Run: headless pygame with SDL's dummy video driver; simulated clock (each Clock.tick advances the game by its frame time, no real sleeping); random seed 0; keys injected as events and as key.get_pressed() state; no mouse input.
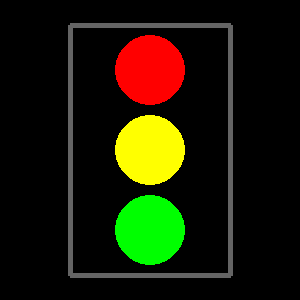
Frame 1 of 4 · flips 1–60 · no input
Frame 2 of 4 · flips 61–180 · tapped SPACE, RETURN · held RIGHT (→), D · screen unchanged from frame 1, image omitted
Frame 3 of 4 · flips 181–300 · held DOWN (↓), S · screen unchanged from frame 2, image omitted
Frame 4 of 4 · flips 301–420 · held LEFT (←), A, UP (↑), W · screen unchanged from frame 3, image omitted

The pygame program that drew these frames:

import pygame
pygame.init()
pygame.display.set_caption("foor - Kevin Kõrgmaa")
screen = pygame.display.set_mode((300, 300))
clock = pygame.time.Clock()
running = True
while running:
    for event in pygame.event.get():
        if event.type == pygame.QUIT:
            running = False
    screen.fill((0, 0, 0))

    pygame.draw.line(screen, (100, 100, 100), (70, 25), (230, 25), 5)
    pygame.draw.line(screen, (100, 100, 100), (230, 25), (230, 275), 5)
    pygame.draw.line(screen, (100, 100, 100), (230, 275), (70, 275), 5)
    pygame.draw.line(screen, (100, 100, 100), (70, 275), (70, 25), 5)
    pygame.draw.circle(screen, (255, 0, 0), (150, 70), 35)
    pygame.draw.circle(screen, (255, 255, 0), (150, 150), 35)
    pygame.draw.circle(screen, (0, 255, 0), (150, 230), 35)
    pygame.display.flip()
    clock.tick(60)
pygame.quit()
